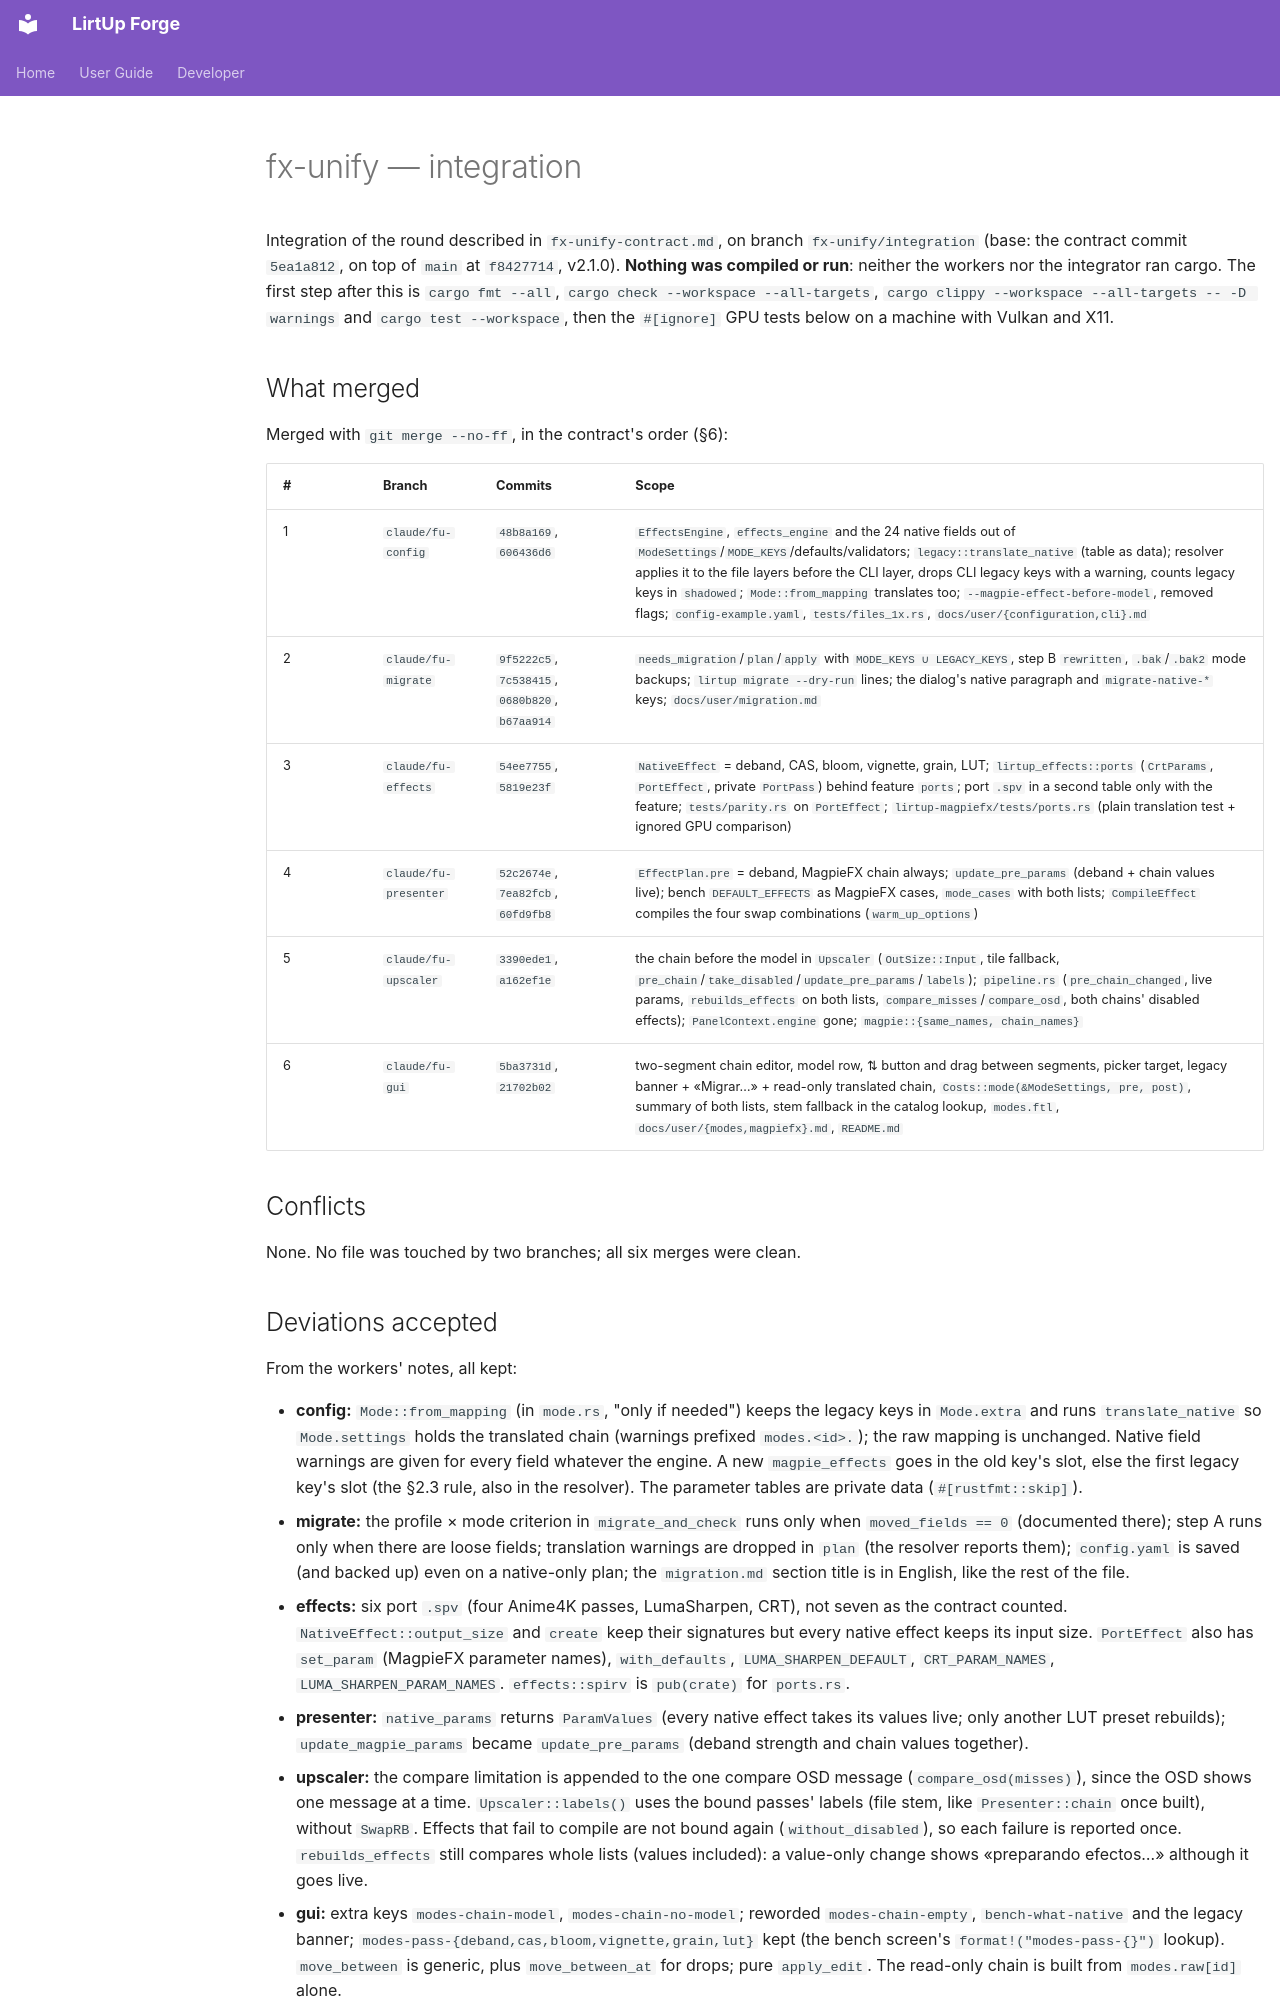

repository: Kushro/lirtup-forge · page: developer/fx-unify-integration/index.html · generator: mkdocs

# fx-unify — integration

Integration of the round described in `fx-unify-contract.md`, on branch
`fx-unify/integration` (base: the contract commit `5ea1a812`, on top of
`main` at `f8427714`, v2.1.0). **Nothing was compiled or run**: neither the
workers nor the integrator ran cargo. The first step after this is
`cargo fmt --all`, `cargo check --workspace --all-targets`,
`cargo clippy --workspace --all-targets -- -D warnings` and
`cargo test --workspace`, then the `#[ignore]` GPU tests below on a machine
with Vulkan and X11.

## What merged

Merged with `git merge --no-ff`, in the contract's order (§6):

| # | Branch | Commits | Scope |
| --- | --- | --- | --- |
| 1 | `claude/fu-config` | `48b8a169`, `606436d6` | `EffectsEngine`, `effects_engine` and the 24 native fields out of `ModeSettings`/`MODE_KEYS`/defaults/validators; `legacy::translate_native` (table as data); resolver applies it to the file layers before the CLI layer, drops CLI legacy keys with a warning, counts legacy keys in `shadowed`; `Mode::from_mapping` translates too; `--magpie-effect-before-model`, removed flags; `config-example.yaml`, `tests/files_1x.rs`, `docs/user/{configuration,cli}.md` |
| 2 | `claude/fu-migrate` | `9f5222c5`, `7c538415`, `0680b820`, `b67aa914` | `needs_migration`/`plan`/`apply` with `MODE_KEYS ∪ LEGACY_KEYS`, step B `rewritten`, `.bak`/`.bak2` mode backups; `lirtup migrate --dry-run` lines; the dialog's native paragraph and `migrate-native-*` keys; `docs/user/migration.md` |
| 3 | `claude/fu-effects` | `54ee7755`, `5819e23f` | `NativeEffect` = deband, CAS, bloom, vignette, grain, LUT; `lirtup_effects::ports` (`CrtParams`, `PortEffect`, private `PortPass`) behind feature `ports`; port `.spv` in a second table only with the feature; `tests/parity.rs` on `PortEffect`; `lirtup-magpiefx/tests/ports.rs` (plain translation test + ignored GPU comparison) |
| 4 | `claude/fu-presenter` | `52c2674e`, `7ea82fcb`, `60fd9fb8` | `EffectPlan.pre` = deband, MagpieFX chain always; `update_pre_params` (deband + chain values live); bench `DEFAULT_EFFECTS` as MagpieFX cases, `mode_cases` with both lists; `CompileEffect` compiles the four swap combinations (`warm_up_options`) |
| 5 | `claude/fu-upscaler` | `3390ede1`, `a162ef1e` | the chain before the model in `Upscaler` (`OutSize::Input`, tile fallback, `pre_chain`/`take_disabled`/`update_pre_params`/`labels`); `pipeline.rs` (`pre_chain_changed`, live params, `rebuilds_effects` on both lists, `compare_misses`/`compare_osd`, both chains' disabled effects); `PanelContext.engine` gone; `magpie::{same_names, chain_names}` |
| 6 | `claude/fu-gui` | `5ba3731d`, `21702b02` | two-segment chain editor, model row, ⇅ button and drag between segments, picker target, legacy banner + «Migrar…» + read-only translated chain, `Costs::mode(&ModeSettings, pre, post)`, summary of both lists, stem fallback in the catalog lookup, `modes.ftl`, `docs/user/{modes,magpiefx}.md`, `README.md` |

## Conflicts

None. No file was touched by two branches; all six merges were clean.

## Deviations accepted

From the workers' notes, all kept:

- **config:** `Mode::from_mapping` (in `mode.rs`, "only if needed") keeps the
  legacy keys in `Mode.extra` and runs `translate_native` so `Mode.settings`
  holds the translated chain (warnings prefixed `modes.<id>.`); the raw
  mapping is unchanged. Native field warnings are given for every field
  whatever the engine. A new `magpie_effects` goes in the old key's slot,
  else the first legacy key's slot (the §2.3 rule, also in the resolver).
  The parameter tables are private data (`#[rustfmt::skip]`).
- **migrate:** the profile × mode criterion in `migrate_and_check` runs only
  when `moved_fields == 0` (documented there); step A runs only when there
  are loose fields; translation warnings are dropped in `plan` (the resolver
  reports them); `config.yaml` is saved (and backed up) even on a native-only
  plan; the `migration.md` section title is in English, like the rest of the
  file.
- **effects:** six port `.spv` (four Anime4K passes, LumaSharpen, CRT), not
  seven as the contract counted. `NativeEffect::output_size` and `create`
  keep their signatures but every native effect keeps its input size.
  `PortEffect` also has `set_param` (MagpieFX parameter names),
  `with_defaults`, `LUMA_SHARPEN_DEFAULT`, `CRT_PARAM_NAMES`,
  `LUMA_SHARPEN_PARAM_NAMES`. `effects::spirv` is `pub(crate)` for `ports.rs`.
- **presenter:** `native_params` returns `ParamValues` (every native effect
  takes its values live; only another LUT preset rebuilds);
  `update_magpie_params` became `update_pre_params` (deband strength and
  chain values together).
- **upscaler:** the compare limitation is appended to the one compare OSD
  message (`compare_osd(misses)`), since the OSD shows one message at a time.
  `Upscaler::labels()` uses the bound passes' labels (file stem, like
  `Presenter::chain` once built), without `SwapRB`. Effects that fail to
  compile are not bound again (`without_disabled`), so each failure is
  reported once. `rebuilds_effects` still compares whole lists (values
  included): a value-only change shows «preparando efectos…» although it
  goes live.
- **gui:** extra keys `modes-chain-model`, `modes-chain-no-model`; reworded
  `modes-chain-empty`, `bench-what-native` and the legacy banner;
  `modes-pass-{deband,cas,bloom,vignette,grain,lut}` kept (the bench
  screen's `format!("modes-pass-{}")` lookup). `move_between` is generic,
  plus `move_between_at` for drops; pure `apply_edit`. The read-only chain is
  built from `modes.raw[id]` alone.
